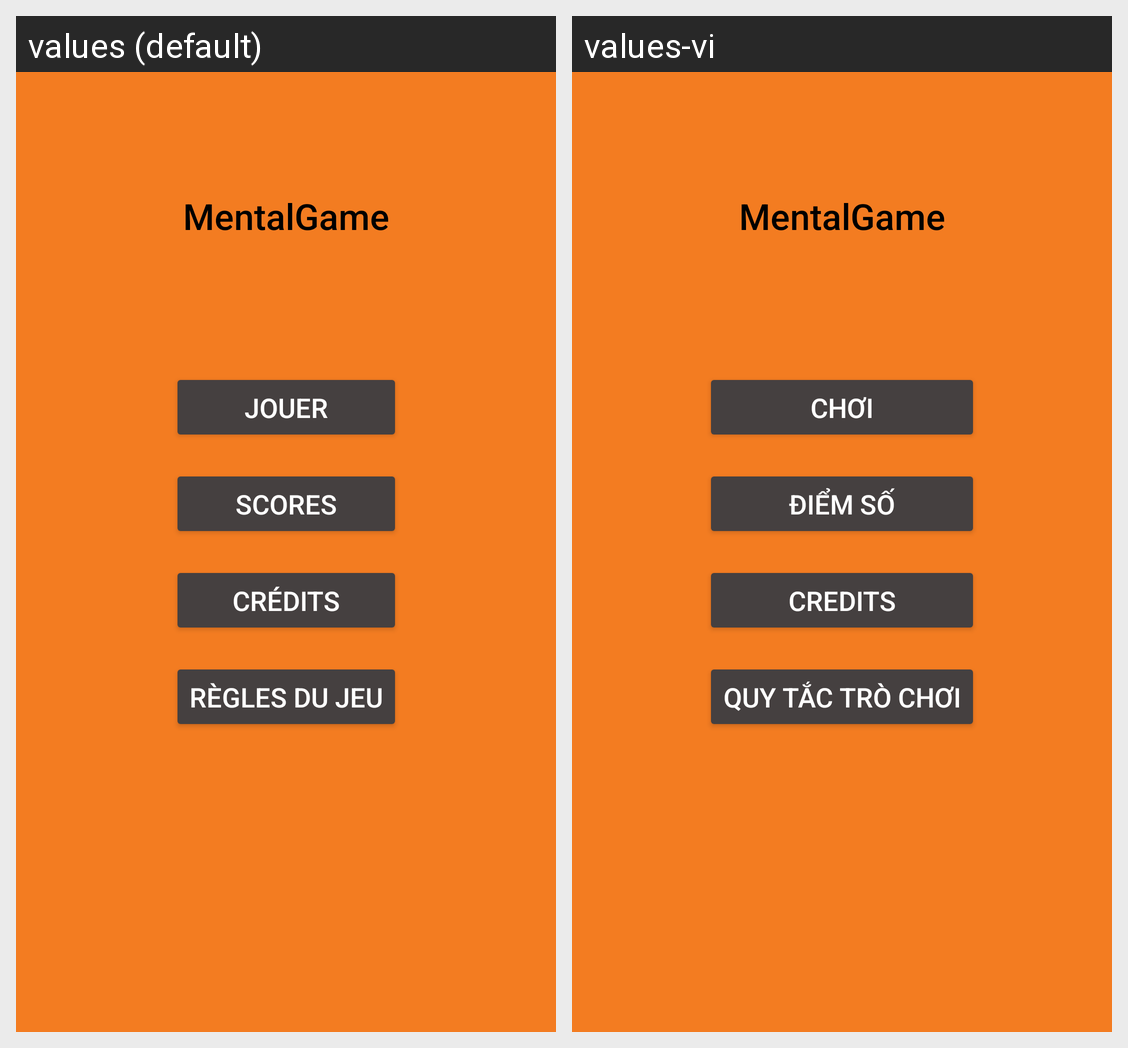

The same Android screen rendered under two of its app's locales, left to right. List the strings drawn on it with the default value and each locale's translation.
Android screen res/layout/activity_main.xml rendered under 2 locales, left to right: values (default), values-vi. Device: Nexus 5 (rendered at 1080×1920; each locale shown at half size, 540×960, under a caption strip naming it); theme Theme.MentalGame.
Strings drawn on this screen, with the default value and each locale's value (text and hints the layout hard-codes, and strings that could not be matched under every locale, appear in the picture but are not listed):

app_name
  values: MentalGame
  values-vi: MentalGame  [not translated; the default value is used]

BUTTON_GAME
  values: Jouer
  values-vi: Chơi

BUTTON_SCORE
  values: Scores
  values-vi: Điểm số

textViewCreditsTitle
  values: Crédits
  values-vi: Credits

bouton_regles
  values: Règles du Jeu
  values-vi: Quy tắc trò chơi
